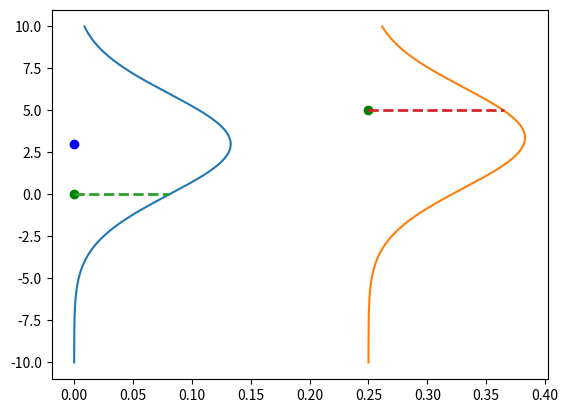

The script that saved this image:
import matplotlib.pyplot as plt
import numpy as np

x = np.arange(-10, 10, 0.001)
y = np.arange(-10, 10, 0.001)
point = (0, 0)
point2 = (0.25, 5)
parameters = [1.5, 3]


def f(x, parameters):
    return parameters[0] * x + parameters[1]


mean = f(point[0], parameters)
mean2 = f(point2[0], parameters)


likelihood = 1 / (3 * np.sqrt(2 * np.pi)) * np.exp(-((point[1] - mean) ** 2) / (2 * 3**2))
prediction_gaussian = 1 / (3 * np.sqrt(2 * np.pi)) * np.exp(-((y - mean) ** 2) / (2 * 3**2))

likelihood2 = 1 / (3 * np.sqrt(2 * np.pi)) * np.exp(-((point2[1] - mean2) ** 2) / (2 * 3**2)) + point2[0]

prediction_gaussian2 = 1 / (3 * np.sqrt(2 * np.pi)) * np.exp(-((y - mean2) ** 2) / (2 * 3**2))

plt.plot(prediction_gaussian, x)
plt.plot(prediction_gaussian2 + point2[0], x)
plt.scatter(point[0], point[1], color="green")
plt.scatter(point[0], mean, color="blue")
# plot horizontal line that goes from green point to red likelihood point
plt.plot([point[0], likelihood], [point[1], point[1]], "--", linewidth=2)
plt.plot([point2[0], likelihood2], [point2[1], point2[1]], "--", linewidth=2)

# plot horintolal with hline
# plot point2 in green
plt.scatter(point2[0], point2[1], color="green")


plt.show()
